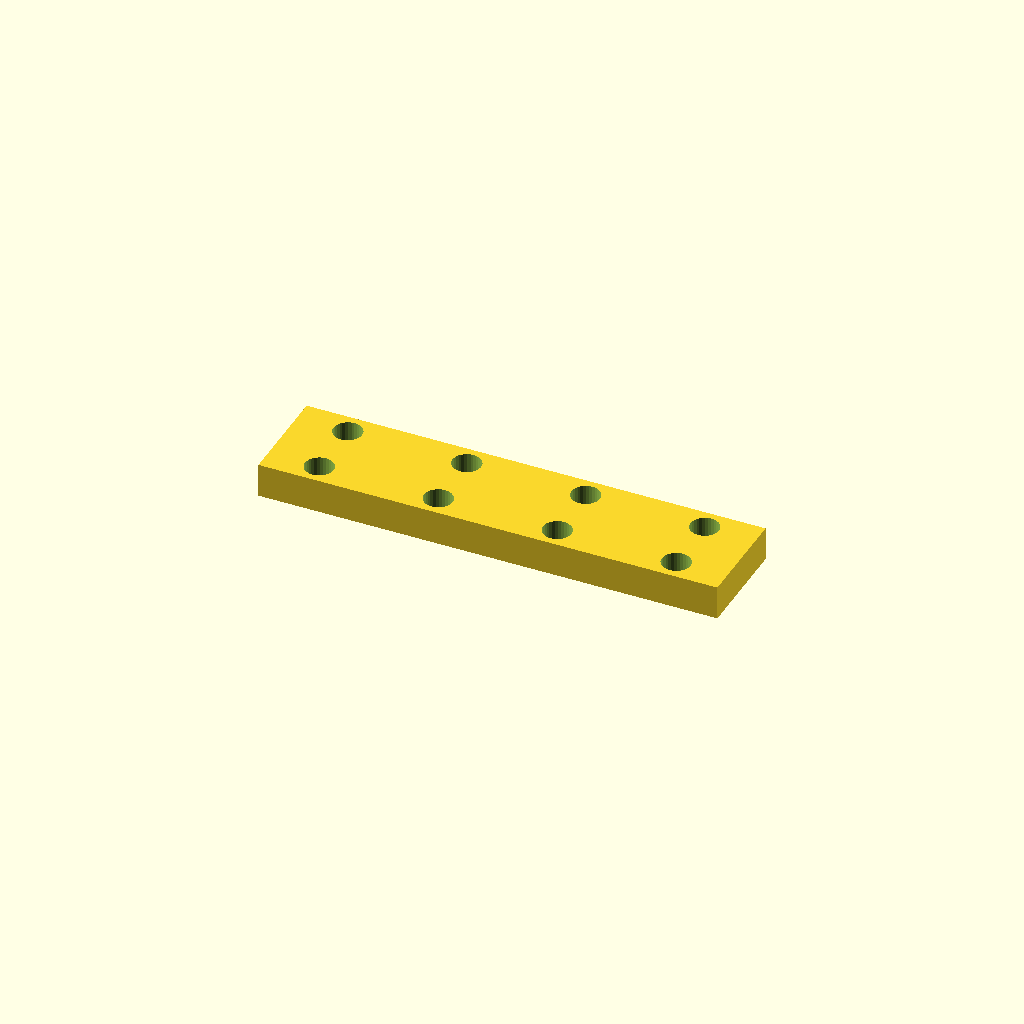
Cell 1: rendered with the file's own defaults.
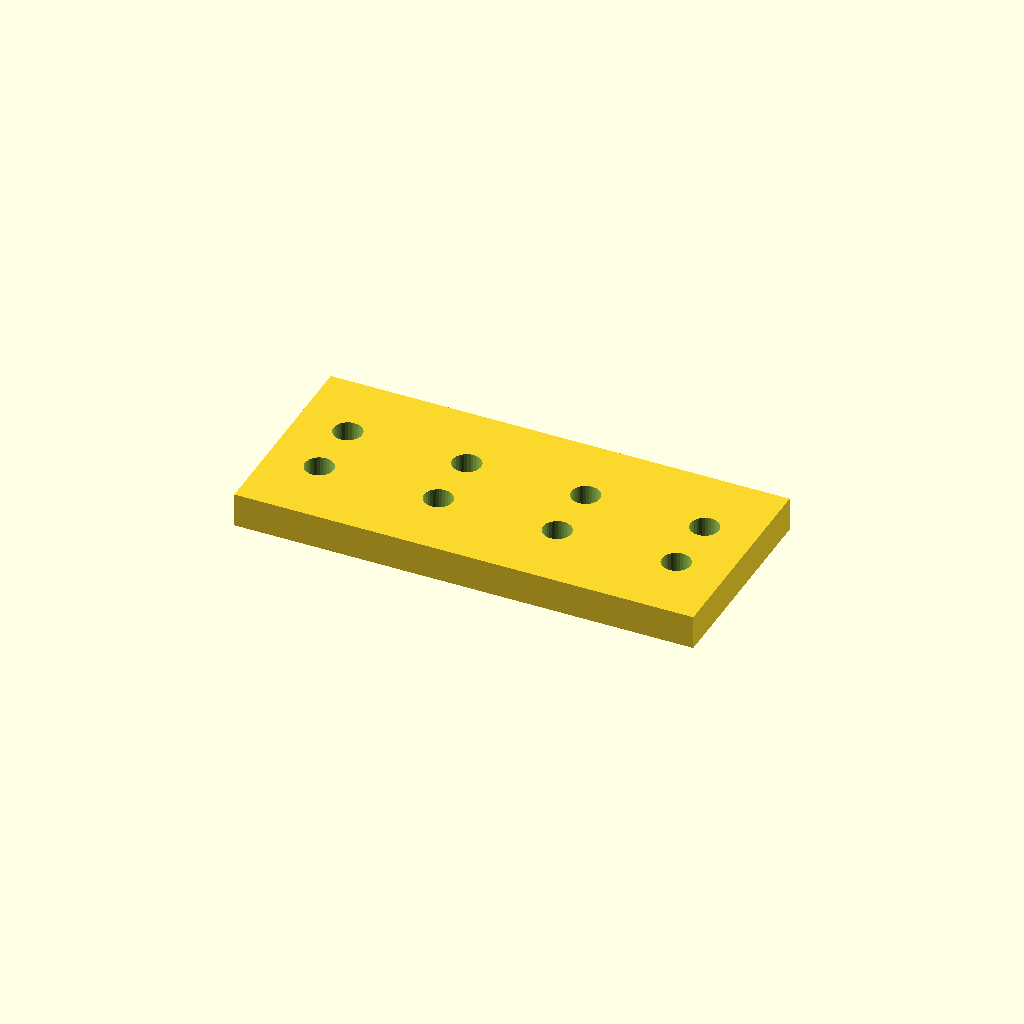
Cell 2 — bar_w set to 60.8, the other parameters unchanged.
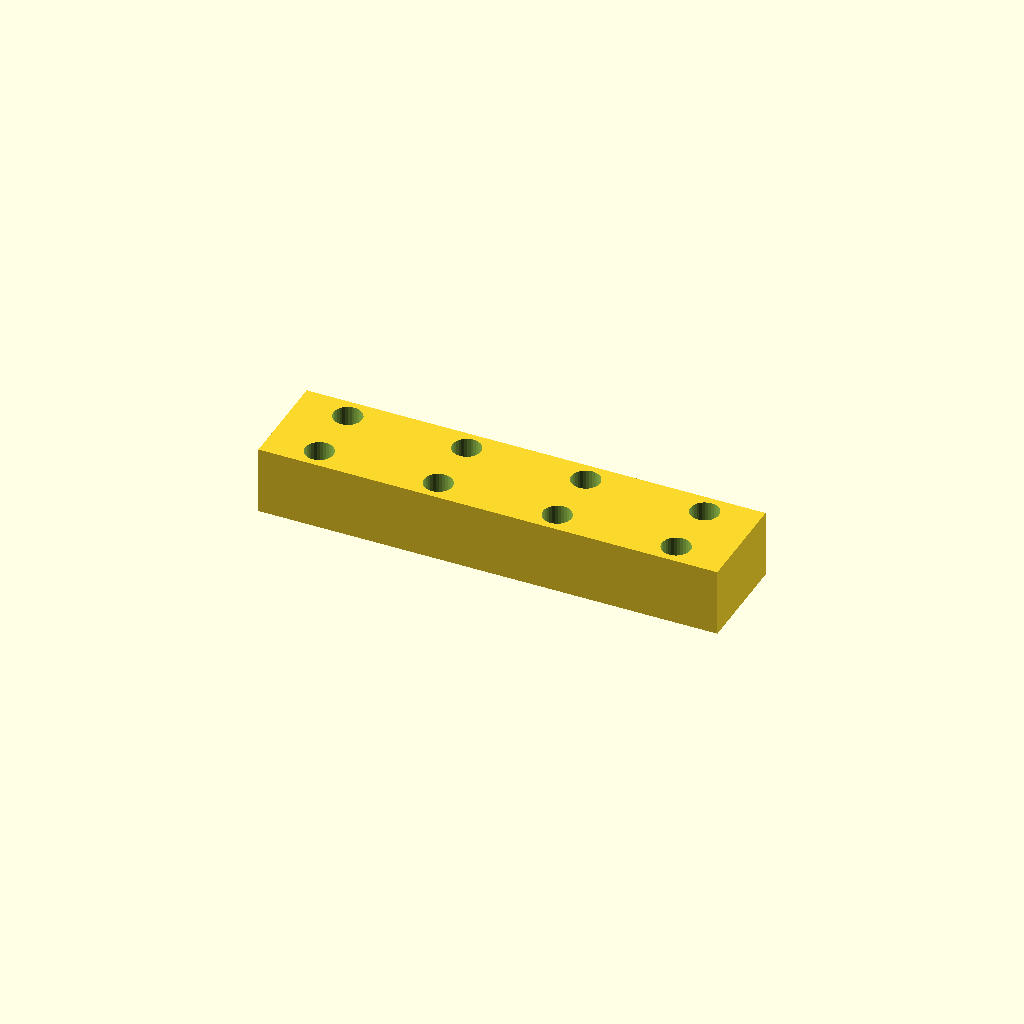
Cell 3 — bar_t set to 20, the other parameters unchanged.
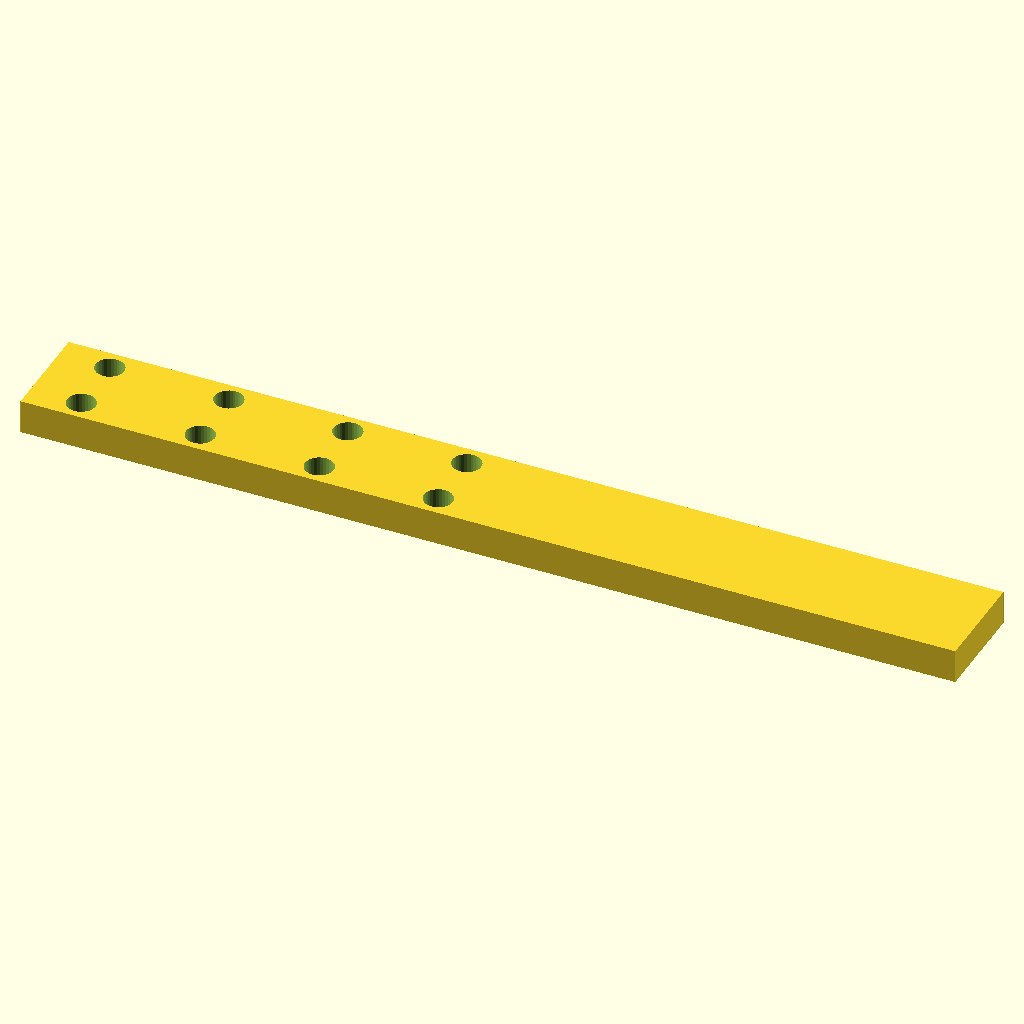
Cell 4: holes = 8 (everything else at default).
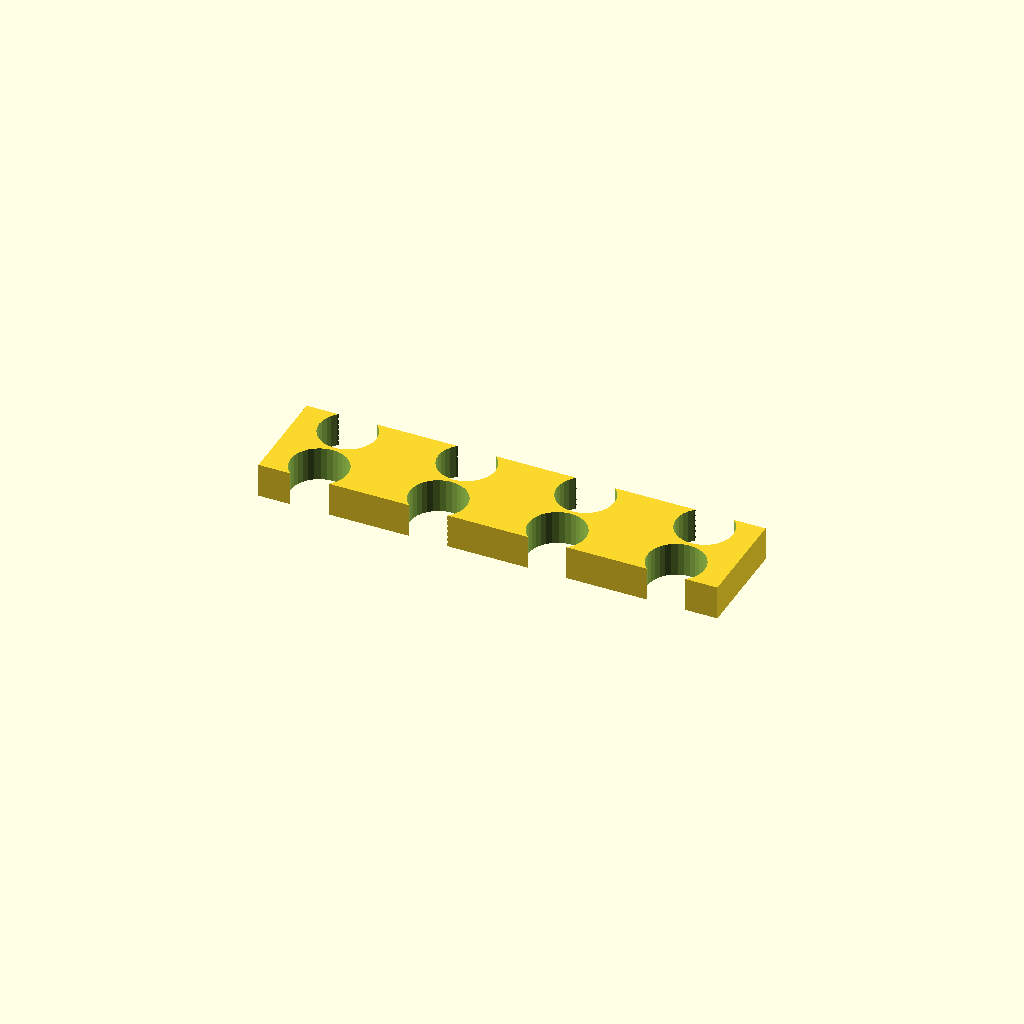
Cell 5: hole_d = 16.8 (everything else at default).
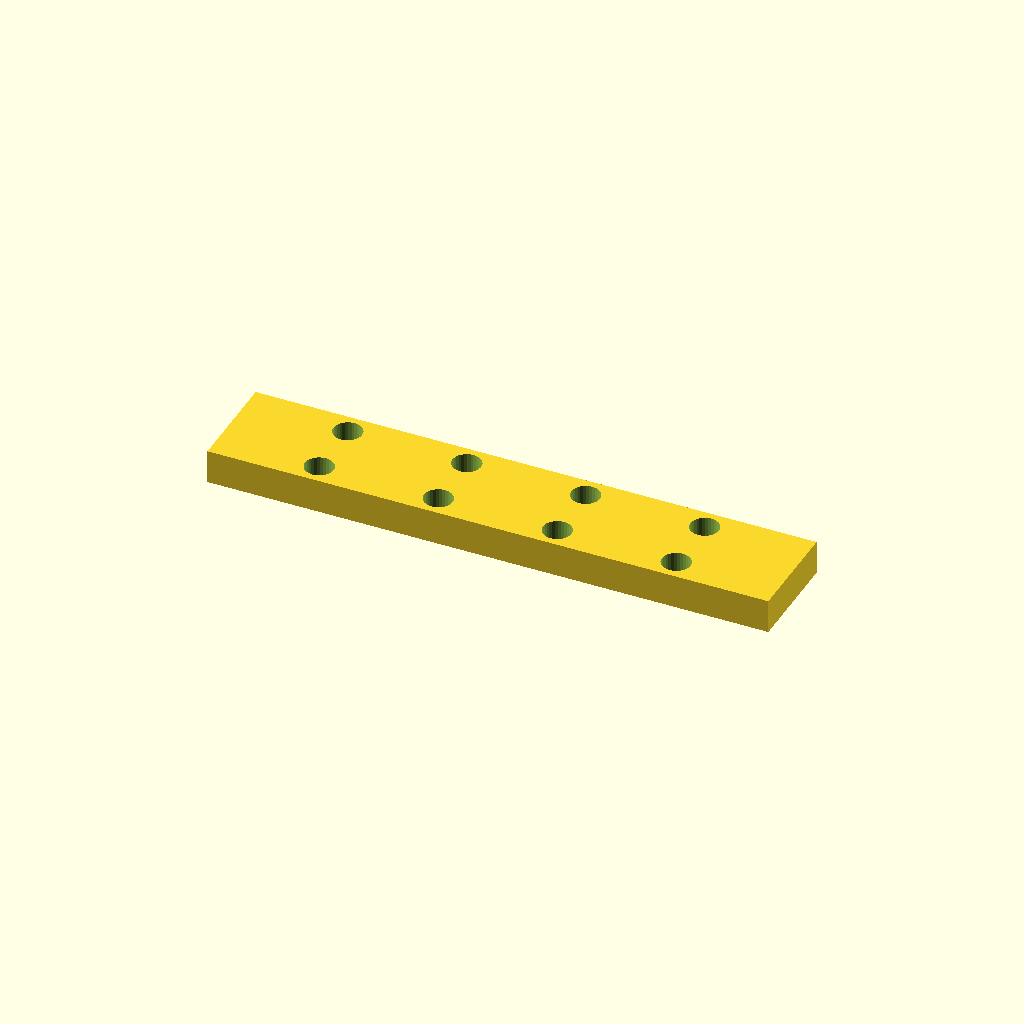
Cell 6 — edge set to 30, the other parameters unchanged.
One fixed orthographic camera (rotation 55°, 0°, 25°; colour scheme Cornfield) for every cell.
Source of the model, optional_data/data/place1/ventrows/part_0043.scad:
$fn = 32;

// ----------------------------------------------------------------------
// Hole bar, 4 x Ø8.4
// tworows layout, 15 mm edge offset
// ----------------------------------------------------------------------

// --- parameters (mm) ---
bar_w = 30.4;     // bar width (Y)
bar_t = 10;       // bar thickness (Z)
holes = 4;        // holes per row
hole_d = 8.4;     // hole diameter
edge = 15;        // offset from the bar end to the first hole
pitch = 35;       // pitch between neighbouring holes
row_offset = 18;  // distance between the two rows

// --- derived feature positions (mm) ---
span = (holes - 1) * pitch;   // = 105   distance between the end holes
bar_l = span + 2 * edge;      // = 135   overall bar length
start_x = -bar_l / 2 + edge;  // = -52.5   X of the first hole
feature_centers = [
  [start_x + 0 * pitch, -row_offset / 2],
  [start_x + 1 * pitch, -row_offset / 2],
  [start_x + 2 * pitch, -row_offset / 2],
  [start_x + 3 * pitch, -row_offset / 2]
];   // hole centres of the first row
row2_centers = [
  [start_x + 0 * pitch, row_offset / 2],
  [start_x + 1 * pitch, row_offset / 2],
  [start_x + 2 * pitch, row_offset / 2],
  [start_x + 3 * pitch, row_offset / 2]
];   // hole centres of the second row

// bar with two rows of holes, both read from their own centre arrays
difference() {
  translate([-bar_l / 2, -bar_w / 2, -bar_t / 2]) cube([bar_l, bar_w, bar_t]);
  for (centre = feature_centers)
    translate([centre[0], centre[1], 0])
      cylinder(d = hole_d, h = bar_t + 2, center = true);
  for (centre = row2_centers)
    translate([centre[0], centre[1], 0])
      cylinder(d = hole_d, h = bar_t + 2, center = true);
}
Customizer parameters (derived from the source; name, type, default, range or options):
bar_w: number, default 30.4
bar_t: number, default 10
holes: number, default 4
hole_d: number, default 8.4
edge: number, default 15
pitch: number, default 35
row_offset: number, default 18
